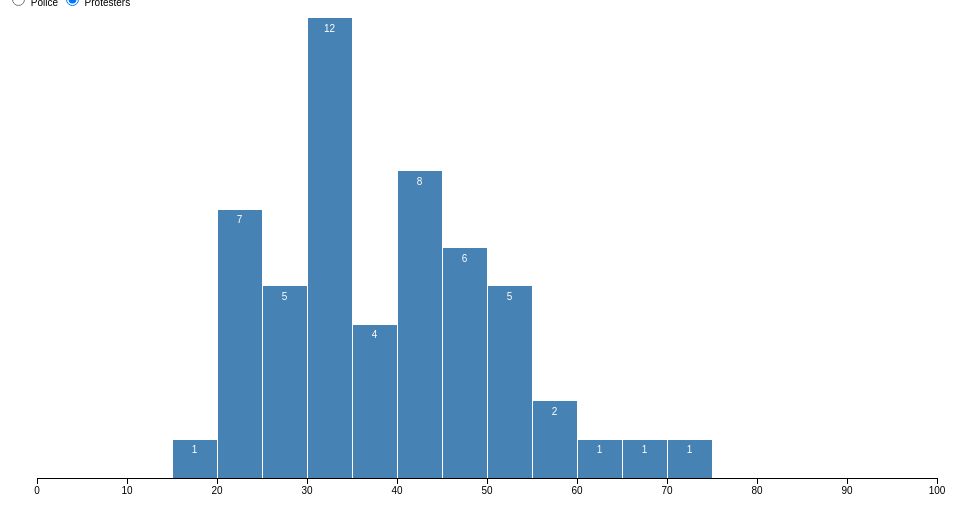
D3 v3 page, settled after 360 driven frames (6 s of simulated time); the page loaded 1 data file(s).



var ds="p"
var whoKilled="protesters"

// Generate a Bates distribution of 10 random variables.
var values = d3.range(1000).map(d3.random.bates(10));
var formatCount = d3.format(",.0f");

// A formatter for counts.

var margin = {top: 10, right: 30, bottom: 30, left: 30},
    width = 960 - margin.left - margin.right,
    height = 500 - margin.top - margin.bottom;

var x = d3.scale.linear()
    .domain([0, 100])
    .range([0, width]);

var age
var pn

d3.csv("data/pout2.csv", function(data) {
   //dataset = data.map(function(d) { return  [+d["id"], d["name"]] ; });
   age = data.map(function(d) { return  +d.age ; });
   pn = data.map(function(d) {return d.name})
   ready(age)

})

// Generate a histogram using twenty uniformly-spaced bins.
function ready(age){
  var data = d3.layout.histogram()
      .bins(x.ticks(20))
      (age);

  var y = d3.scale.linear()
      .domain([0, d3.max(data, function(d) { return d.y; })])
      .range([height, 0]);

  var xAxis = d3.svg.axis()
      .scale(x)
      .orient("bottom");

  var svg = d3.select("body").append("svg")
      .attr("width", width + margin.left + margin.right)
      .attr("height", height + margin.top + margin.bottom)
    .append("g")
      .attr("transform", "translate(" + margin.left + "," + margin.top + ")");

  var bar = svg.selectAll(".bar")
      .data(data)
    .enter().append("g")
      .attr("class", "bar")
      .attr("transform", function(d) { return "translate(" + x(d.x) + "," + y(d.y) + ")"; });

  bar.append("rect")
      .attr("x", 1)
      .attr("width", x(data[0].dx) - 1)
      .attr("height", function(d) { return height - y(d.y); });

  bar.append("text")
      .attr("dy", ".75em")
      .attr("y", 6)
      .attr("x", x(data[0].dx) / 2)
      .attr("text-anchor", "middle")
    .text(function(d) { return formatCount(d.y); });

  svg.append("g")
      .attr("class", "x axis")
      .attr("transform", "translate(0," + height + ")")
      .call(xAxis);
}



### data: data/pout2.csv
id, name, age
19, Арутюнян Георгій, 54
25, Байдовський Сергій Романович, 24
11, Бондарев Сергій Анатолійович, 33
10, Бондарчук Сергій Миколайович, 53
24, Брезденюк Валерій, 50
14, Вайда / Байда Богдан Іванович, 49
14, Варениця Роман Михайлович, 36
12, Васильцов Віталій Валерійович, 37
11, Веремій В’ячеслав Васильович, 34
22, Войтович Назар Юрійович, 18
22, Голоднюк Устим Володимирович, 20
1, Горошишин Максим, 25
25, Гриневич Едуард Миколайович, 29
7, Гурик Роман Вікторович (Ігорович - ?), 20
12, Дворянець Антоніна, 62
10, Дзявульський Микола Степанович, 56
14, Дигдалович Андрій Іванович, 41
7, Дідич Сергій Васильович, 44
7, Дмитрів Ігор Федорович, 30
14, Жаловага Анатолій Григорович, 34
14, Жеребний Володимир Миколайович, 29
27, Зайко Яків Якович, 73
22, Капінос Олександр, 30
4, Кемський Сергій Олександрович, 33
26, Кіщук Володимир Юрійович, 58
22, Костенко Ігор Ігорович, 23
14, Корчак Андрій, 49
8, Котляр Євген, 34
14, Коцюба Віталій Миколайович, 32
11, Кульчицький Володимир Станіславович, 65
11, Мовчан Андрій Сергійович, 34
25, Мойсей Василь Михайлович, 22
6, Наумов Володимир Григорович, 44
19, Опанасюк Валерій Адамович, 43
10, Пагор Дмитро, 21
7, Павлюк Володимир, 40
14, Паньків Микола, 39
1, Паращук Юрій Григорович, 48
1, Пасхалін Юрій Олександрович, 30
12, Саєнко Андрій Степанович, 52
18, Сердюк Ігор, 40
14, Сольчаник Богдан Зиновійович, 29
25, Тарасюк Іван Миколайович, 21
7, Ткачук Ігор Михайлович, 39
14, Точин Роман, 45
14, Тур (Бльок) Іван Іванович, 41
14, Ушневич Олег Михайлович, 32
19, Храпаченко Олександр Володимирович, 27
NA, Хурція Зураб, 54
11, Шаповал Сергій Борисович, 45
24, Шимко Максим, 33
3, Щербанюк Олександр Миколайович, 46
1, Unidentified, 40